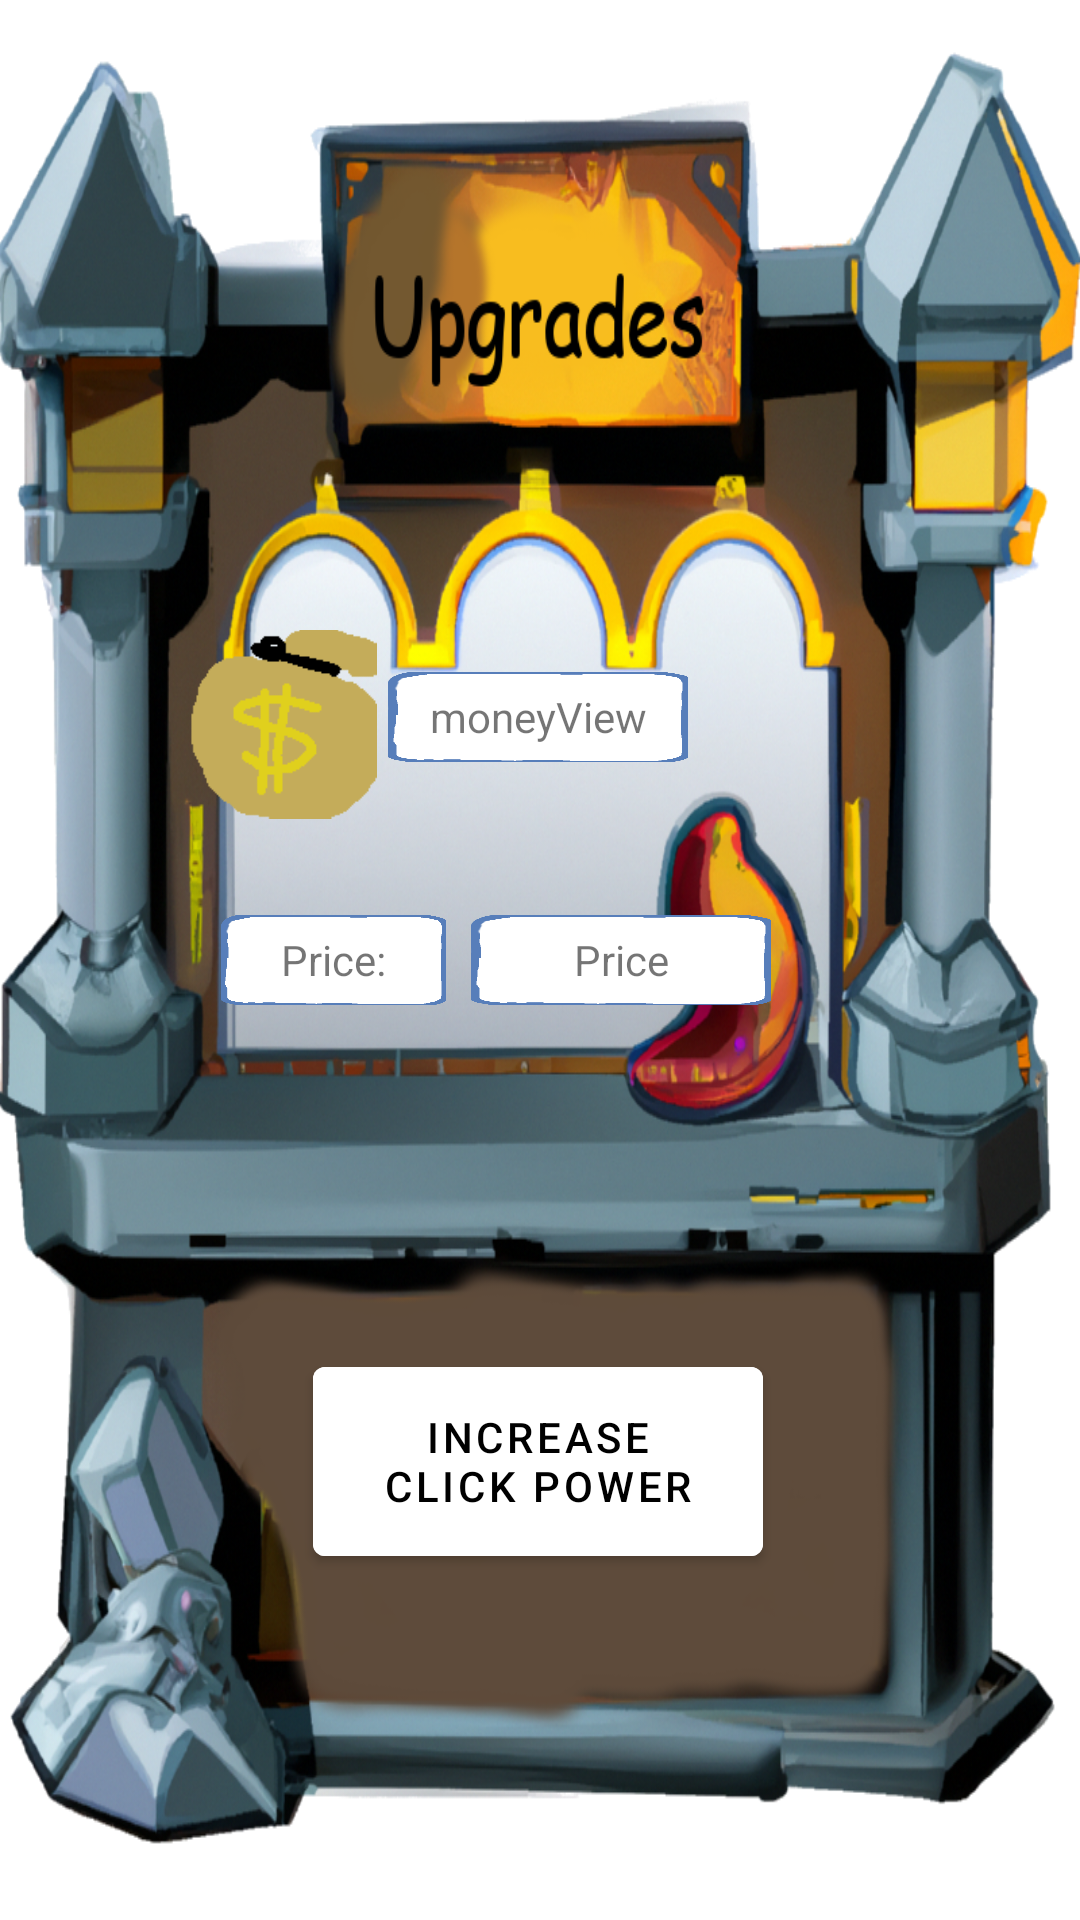

Here is an Android app screen rendered from its layout file. Give the layout XML and the strings, colors and styles it references.
<!-- AndroidManifest.xml: application theme Theme.ClickerGame -->
<!-- res/layout/fragment_second.xml -->
<?xml version="1.0" encoding="utf-8"?>
<androidx.constraintlayout.widget.ConstraintLayout xmlns:android="http://schemas.android.com/apk/res/android"
    xmlns:app="http://schemas.android.com/apk/res-auto"
    xmlns:tools="http://schemas.android.com/tools"
    android:layout_width="match_parent"
    android:layout_height="match_parent"
    tools:context=".SecondFragment"
    android:background="@drawable/upgrade_store">

    <Button
        android:id="@+id/button_second"
        android:layout_width="wrap_content"
        android:layout_height="wrap_content"
        android:layout_marginBottom="652dp"
        android:text="@string/back"
        app:layout_constraintBottom_toBottomOf="parent"
        app:layout_constraintEnd_toEndOf="parent"
        app:layout_constraintHorizontal_bias="0.0"
        app:layout_constraintStart_toStartOf="parent" />

    <Button
        android:id="@+id/morePower"
        android:layout_width="150dp"
        android:layout_height="75dp"
        android:backgroundTint="@color/white"
        android:text="Increase click power"
        android:textColor="@color/black"
        app:layout_constraintBottom_toBottomOf="parent"
        app:layout_constraintEnd_toEndOf="parent"
        app:layout_constraintHorizontal_bias="0.497"
        app:layout_constraintStart_toStartOf="parent"
        app:layout_constraintTop_toTopOf="parent"
        app:layout_constraintVertical_bias="0.796" />

    <TextView
        android:id="@+id/powerView"
        android:layout_width="wrap_content"
        android:layout_height="wrap_content"
        android:layout_marginBottom="140dp"
        android:text="powerView"
        app:layout_constraintBottom_toBottomOf="parent"
        app:layout_constraintEnd_toEndOf="parent"
        app:layout_constraintHorizontal_bias="0.501"
        app:layout_constraintStart_toStartOf="parent"
        app:layout_constraintTop_toBottomOf="@+id/morePower"
        app:layout_constraintVertical_bias="0.285" />

    <TextView
        android:id="@+id/moneyView"
        android:layout_width="100dp"
        android:layout_height="30dp"
        android:layout_marginBottom="52dp"
        android:background="@drawable/genericbackground"
        android:gravity="center"
        android:text="moneyView"
        app:layout_constraintBottom_toTopOf="@+id/morePower"
        app:layout_constraintEnd_toEndOf="parent"

        app:layout_constraintHorizontal_bias="0.498"
        app:layout_constraintStart_toStartOf="parent"
        app:layout_constraintTop_toTopOf="parent"
        app:layout_constraintVertical_bias="0.609" />

    <TextView
        android:id="@+id/priceView"
        android:layout_width="100dp"
        android:layout_height="30dp"
        android:background="@drawable/genericbackground"
        android:gravity="center"
        android:text="Price"
        app:layout_constraintBottom_toBottomOf="parent"

        app:layout_constraintEnd_toEndOf="parent"
        app:layout_constraintHorizontal_bias="0.604"
        app:layout_constraintStart_toStartOf="parent"
        app:layout_constraintTop_toTopOf="parent" />

    <ImageView
        android:id="@+id/imageView4"
        android:layout_width="63dp"
        android:layout_height="72dp"
        android:src="@drawable/moneybag"
        app:layout_constraintBottom_toTopOf="@+id/priceView"
        app:layout_constraintEnd_toStartOf="@+id/moneyView"
        app:layout_constraintHorizontal_bias="0.946"
        app:layout_constraintStart_toStartOf="parent"
        app:layout_constraintTop_toTopOf="parent"
        app:layout_constraintVertical_bias="0.881" />

    <TextView
        android:id="@+id/textView5"
        android:layout_width="75dp"
        android:layout_height="30dp"
        android:background="@drawable/genericbackground"
        android:text="Price:"
        android:gravity="center"
        app:layout_constraintBottom_toBottomOf="parent"
        app:layout_constraintEnd_toStartOf="@+id/priceView"
        app:layout_constraintHorizontal_bias="0.897"
        app:layout_constraintStart_toStartOf="parent"
        app:layout_constraintTop_toTopOf="parent" />
</androidx.constraintlayout.widget.ConstraintLayout>
<!-- resources referenced by this layout -->
<resources>
  <!-- drawable genericbackground: png bitmap (drawable, 5439 bytes) -->
  <!-- drawable moneybag: png bitmap (drawable-mdpi, 1094 bytes) -->
  <!-- drawable upgrade_store: png bitmap (drawable-mdpi, 890817 bytes) -->
  <style name="Theme.ClickerGame" parent="Theme.MaterialComponents.DayNight.DarkActionBar">
          
          <item name="colorPrimary">@color/purple_500</item>
          <item name="colorPrimaryVariant">@color/purple_700</item>
          <item name="colorOnPrimary">@color/white</item>
          
          <item name="colorSecondary">@color/teal_200</item>
          <item name="colorSecondaryVariant">@color/teal_700</item>
          <item name="colorOnSecondary">@color/black</item>
          
          <item name="android:statusBarColor">?attr/colorPrimaryVariant</item>
          
      </style>
  <!-- not gathered from this repository: default colours our renderer supplied (Android Studio template values) -->
  <color name="purple_500">#FF6200EE</color>
  <color name="purple_700">#FF3700B3</color>
  <color name="teal_200">#FF03DAC5</color>
  <color name="teal_700">#FF018786</color>
  <color name="black">#FF000000</color>
  <color name="white">#FFFFFFFF</color>
</resources>
